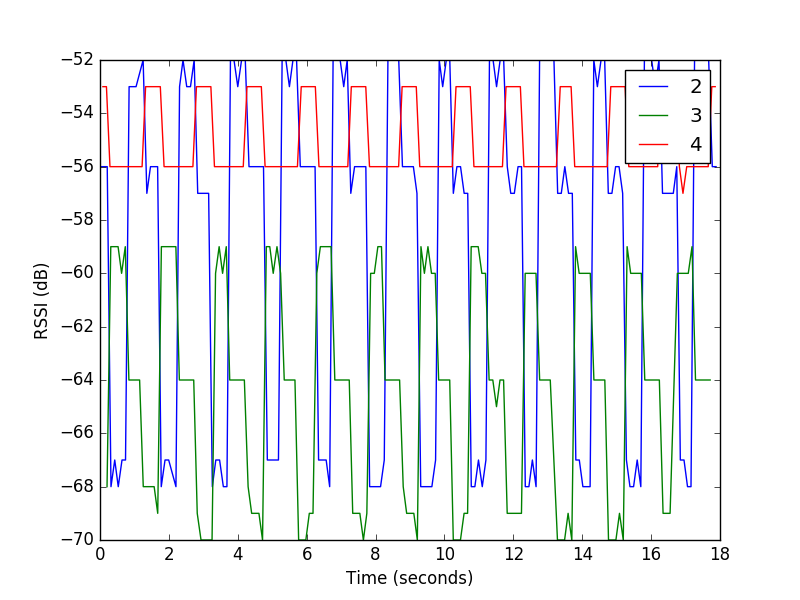

Source data for this figure (header and first rows):
2, 156, 3254, -56
4, 157, 3338, -53
2, 157, 3356, -56
4, 158, 3441, -53
3, 158, 3458, -68
2, 158, 3464, -56
4, 159, 3543, -56
3, 159, 3567, -59
2, 159, 3573, -68
4, 160, 3652, -56
3, 160, 3677, -59
2, 160, 3682, -67
4, 161, 3757, -56
3, 161, 3779, -59
2, 161, 3784, -68
4, 162, 3858, -56
3, 162, 3881, -60
2, 162, 3893, -67
4, 163, 3958, -56
3, 163, 3988, -59
2, 163, 3995, -67
4, 164, 4058, -56
3, 164, 4093, -64
2, 164, 4099, -53
4, 165, 4162, -56
3, 165, 4195, -64
2, 165, 4200, -53
4, 166, 4266, -56
3, 166, 4297, -64
2, 166, 4301, -53
4, 167, 4366, -56
3, 167, 4404, -64
4, 168, 4476, -56
2, 168, 4506, -52
3, 168, 4510, -68
4, 169, 4578, -53
3, 169, 4610, -68
2, 170, 4614, -57
4, 170, 4687, -53
3, 171, 4716, -68
2, 171, 4720, -56
4, 171, 4796, -53
2, 172, 4821, -56
3, 172, 4826, -68
4, 172, 4900, -53
2, 173, 4927, -56
3, 173, 4930, -69
4, 173, 5005, -53
2, 174, 5032, -68
3, 174, 5036, -59
4, 175, 5114, -56
3, 175, 5140, -59
2, 175, 5142, -67
4, 176, 5217, -56
3, 176, 5244, -59
2, 176, 5248, -67
4, 177, 5320, -56
4, 178, 5422, -56
3, 178, 5457, -59
2, 178, 5459, -68
4, 179, 5527, -56
... 439 more rows
